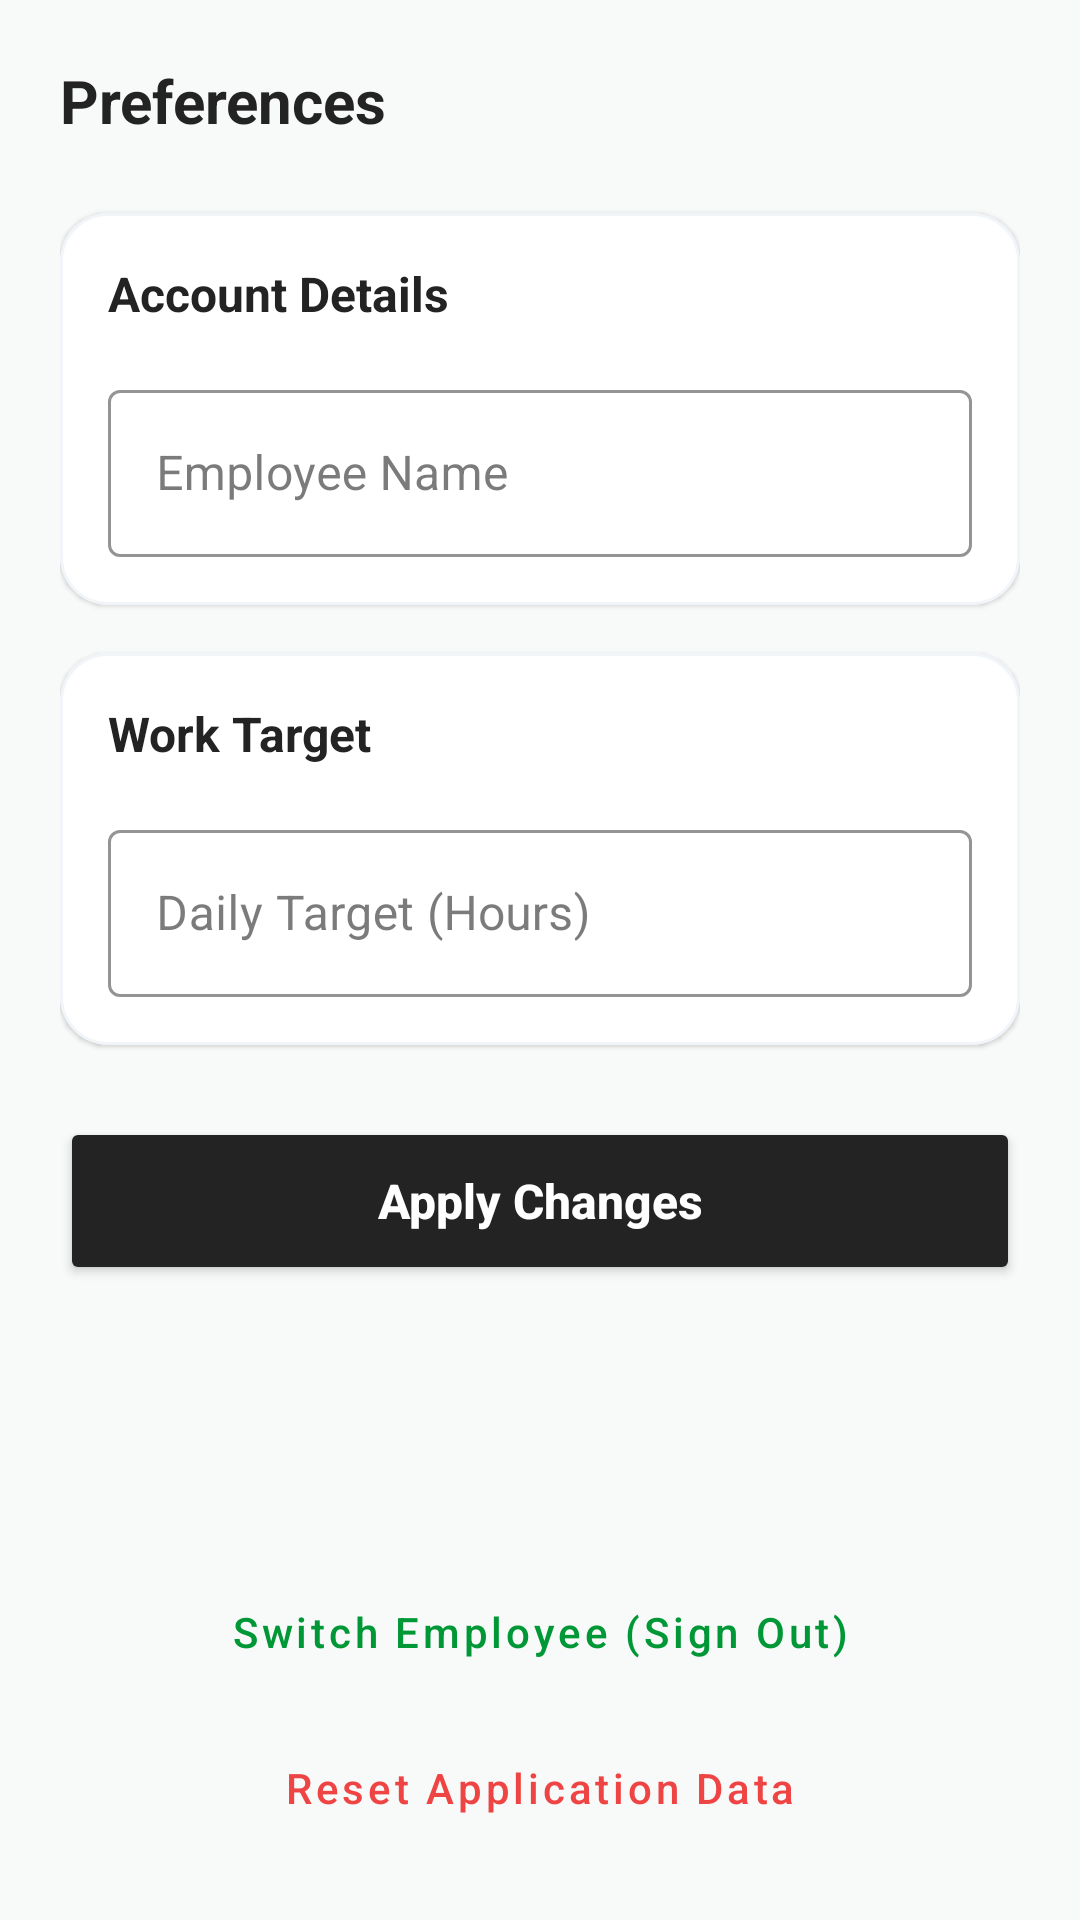

Here is an Android app screen rendered from its layout file. Give the layout XML and the strings, colors and styles it references.
<!-- AndroidManifest.xml: application theme Theme.Punch -->
<!-- res/layout/fragment_settings.xml -->
<?xml version="1.0" encoding="utf-8"?>
<LinearLayout
    xmlns:android="http://schemas.android.com/apk/res/android"
    xmlns:app="http://schemas.android.com/apk/res-auto"
    android:layout_width="match_parent"
    android:layout_height="match_parent"
    android:orientation="vertical"
    android:background="@color/bg_light"
    android:padding="20dp">

    <TextView
        android:layout_width="wrap_content"
        android:layout_height="wrap_content"
        android:text="Preferences"
        android:textColor="@color/text_main"
        android:textSize="20sp"
        android:textStyle="bold"
        android:layout_marginBottom="24dp"/>

    
    <com.google.android.material.card.MaterialCardView
        android:layout_width="match_parent"
        android:layout_height="wrap_content"
        android:layout_marginBottom="16dp"
        app:cardCornerRadius="16dp"
        app:cardElevation="1dp"
        app:strokeWidth="1dp"
        app:strokeColor="#F1F5F9"
        android:backgroundTint="@color/surface_white">

        <LinearLayout
            android:layout_width="match_parent"
            android:layout_height="wrap_content"
            android:orientation="vertical"
            android:padding="16dp">

            <TextView
                android:layout_width="wrap_content"
                android:layout_height="wrap_content"
                android:text="Account Details"
                android:textColor="@color/text_main"
                android:textSize="16sp"
                android:textStyle="bold"
                android:layout_marginBottom="16dp"/>

            <com.google.android.material.textfield.TextInputLayout
                android:layout_width="match_parent"
                android:layout_height="wrap_content"
                android:hint="Employee Name"
                style="@style/Widget.MaterialComponents.TextInputLayout.OutlinedBox"
                app:boxStrokeColor="@color/accent_blue"
                app:hintTextColor="@color/accent_blue">

                <com.google.android.material.textfield.TextInputEditText
                    android:id="@+id/userNameEdit"
                    android:layout_width="match_parent"
                    android:layout_height="wrap_content"
                    android:inputType="textPersonName"
                    android:textColor="@color/text_main"
                    android:focusable="false"
                    android:focusableInTouchMode="false"
                    android:cursorVisible="false"
                    android:background="@null"/>
            </com.google.android.material.textfield.TextInputLayout>

        </LinearLayout>
    </com.google.android.material.card.MaterialCardView>

    
    <com.google.android.material.card.MaterialCardView
        android:layout_width="match_parent"
        android:layout_height="wrap_content"
        android:layout_marginBottom="24dp"
        app:cardCornerRadius="16dp"
        app:cardElevation="1dp"
        app:strokeWidth="1dp"
        app:strokeColor="#F1F5F9"
        android:backgroundTint="@color/surface_white">

        <LinearLayout
            android:layout_width="match_parent"
            android:layout_height="wrap_content"
            android:orientation="vertical"
            android:padding="16dp">

            <TextView
                android:layout_width="wrap_content"
                android:layout_height="wrap_content"
                android:text="Work Target"
                android:textColor="@color/text_main"
                android:textSize="16sp"
                android:textStyle="bold"
                android:layout_marginBottom="16dp"/>

            <com.google.android.material.textfield.TextInputLayout
                android:layout_width="match_parent"
                android:layout_height="wrap_content"
                android:hint="Daily Target (Hours)"
                app:suffixText="hrs"
                style="@style/Widget.MaterialComponents.TextInputLayout.OutlinedBox"
                app:boxStrokeColor="@color/accent_blue"
                app:hintTextColor="@color/accent_blue">

                <com.google.android.material.textfield.TextInputEditText
                    android:id="@+id/workingHoursEdit"
                    android:layout_width="match_parent"
                    android:layout_height="wrap_content"
                    android:inputType="numberDecimal"
                    android:textColor="@color/text_main"/>
            </com.google.android.material.textfield.TextInputLayout>

        </LinearLayout>
    </com.google.android.material.card.MaterialCardView>

    <Button
        android:id="@+id/saveSettingsButton"
        android:layout_width="match_parent"
        android:layout_height="56dp"
        android:text="Apply Changes"
        android:textAllCaps="false"
        android:backgroundTint="@color/primary_800"
        android:textColor="@color/white"
        android:textSize="16sp"
        android:textStyle="bold"
        app:cornerRadius="12dp"/>

    <View
        android:layout_width="match_parent"
        android:layout_height="0dp"
        android:layout_weight="1"/>

    
    <Button
        android:id="@+id/switchEmployeeButton"
        android:layout_width="match_parent"
        android:layout_height="wrap_content"
        android:text="Switch Employee (Sign Out)"
        android:textAllCaps="false"
        android:textColor="@color/accent_blue"
        android:layout_marginBottom="4dp"
        style="@style/Widget.MaterialComponents.Button.TextButton"/>

    
    <Button
        android:id="@+id/clearDataButton"
        android:layout_width="match_parent"
        android:layout_height="wrap_content"
        android:text="Reset Application Data"
        android:textAllCaps="false"
        android:textColor="@color/error_red"
        style="@style/Widget.MaterialComponents.Button.TextButton"/>

</LinearLayout>
<!-- resources referenced by this layout -->
<resources>
  <color name="accent_blue">#009736</color>
  <color name="bg_light">#F7FAF8</color>
  <color name="error_red">#EF4444</color>
  <color name="primary_800">#232323</color>
  <color name="surface_white">#FFFFFF</color>
  <color name="text_main">#232323</color>
  <color name="white">#FFFFFF</color>
  <style name="Theme.Punch" parent="Theme.MaterialComponents.DayNight.NoActionBar">
          
          <item name="colorPrimary">@color/primary_800</item>
          <item name="colorPrimaryVariant">@color/primary_900</item>
          <item name="colorOnPrimary">@color/white</item>
  
          
          <item name="colorSecondary">@color/accent_blue</item>
          <item name="colorSecondaryVariant">@color/accent_blue_dark</item>
          <item name="colorOnSecondary">@color/white</item>
  
          
          <item name="android:colorBackground">@color/bg_light</item>
          <item name="colorSurface">@color/surface_white</item>
          <item name="colorOnSurface">@color/text_main</item>
  
          
          <item name="android:statusBarColor">@color/primary_900</item>
          <item name="android:navigationBarColor">@color/bg_light</item>
          <item name="android:windowLightNavigationBar">true</item>
      </style>
  <color name="primary_900">#1B1B1B</color>
  <color name="accent_blue_dark">#007D2C</color>
</resources>
